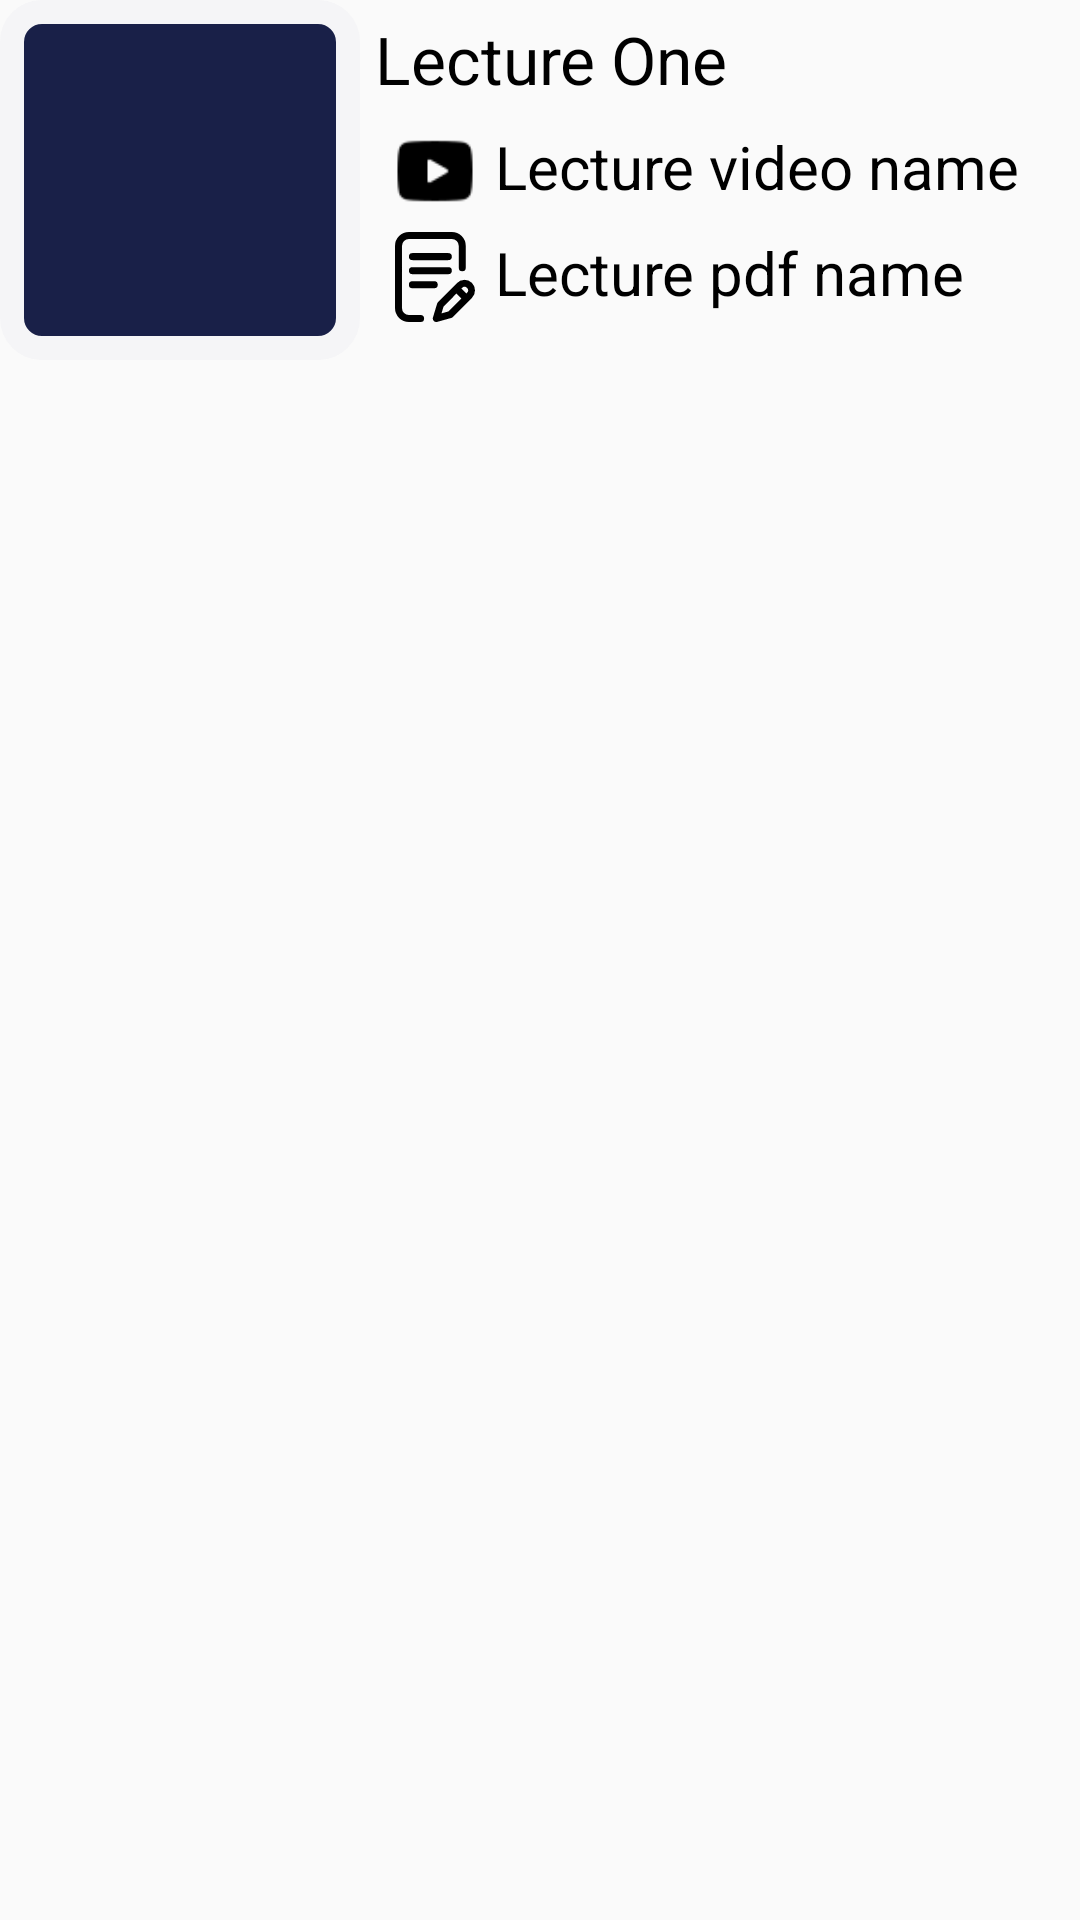

Produce the Android XML layout that renders to this screen, including the resource entries it uses.
<!-- AndroidManifest.xml: application theme AppTheme -->
<!-- res/layout/lecture_row.xml -->
<?xml version="1.0" encoding="utf-8"?>
<LinearLayout xmlns:android="http://schemas.android.com/apk/res/android"
    android:orientation="horizontal" android:layout_width="match_parent"
    android:layout_height="120dp"
    android:layout_margin="10dp"
    android:id="@+id/item"
    android:foreground="?attr/selectableItemBackground"
    >
    <RelativeLayout
        android:layout_width="120dp"
        android:layout_height="120dp"
        android:background="@drawable/subject_rounded_item">
        <ImageView
            android:id="@+id/image_weak"
            android:layout_width="match_parent"
            android:layout_height="match_parent"
            android:scaleType="centerCrop"
            android:layout_margin="4dp"
            />
        <ImageView
            android:layout_width="match_parent"
            android:layout_height="match_parent"
            android:scaleType="centerCrop"
            android:background="@drawable/rounded_corner2"
            />
    </RelativeLayout>
    <LinearLayout
        android:layout_width="match_parent"
        android:layout_height="match_parent"
        android:orientation="vertical"
        android:layout_marginStart="5dp"
        android:layout_marginTop="5dp"
        android:layout_marginBottom="0.5dp">
        <TextView
            android:id="@+id/weakName"
            android:layout_width="match_parent"
            android:layout_height="wrap_content"
            android:text="Lecture One"
            android:textSize="22dp"
            android:textColor="#000"
            android:layout_marginBottom="5dp"
            />
        <LinearLayout
            android:layout_width="match_parent"
            android:layout_height="wrap_content"
            android:orientation="horizontal"
            android:layout_marginBottom="2.5dp"
            android:layout_marginTop="2.5dp">
            <ImageView
                android:layout_width="40dp"
                android:layout_height="30dp"
                android:src="@drawable/youtube"
                />
            <TextView
                android:layout_width="match_parent"
                android:layout_height="wrap_content"
                android:text="Lecture video name"
                android:textSize="20dp"
                android:textColor="#000"
                />
        </LinearLayout>
        <LinearLayout
            android:layout_width="match_parent"
            android:layout_height="wrap_content"
            android:orientation="horizontal"
            android:layout_marginBottom="5dp"
            android:layout_marginTop="2.5dp">
            <ImageView
                android:layout_width="40dp"
                android:layout_height="30dp"
                android:src="@drawable/ic_pdf"
                />
            <TextView
                android:layout_width="match_parent"
                android:layout_height="wrap_content"
                android:text="Lecture pdf name"
                android:textSize="20dp"
                android:textColor="#000"
                />
        </LinearLayout>
    </LinearLayout>


</LinearLayout>
<!-- resources referenced by this layout -->
<resources>
  <!-- drawable ic_pdf (drawable) -->
  <vector xmlns:android="http://schemas.android.com/apk/res/android"
      android:width="676.336dp"
      android:height="754.659dp"
      android:viewportWidth="676.336"
      android:viewportHeight="754.659">
    <path
        android:pathData="M480.342,324.269a29.48,29.48 0,0 0,-29.48 -29.48L147.231,294.789a29.48,29.48 0,0 0,0 58.96h303.631A29.48,29.48 0,0 0,480.342 324.269Z"
        android:fillColor="#000"/>
    <path
        android:pathData="M147.231,412.705a29.479,29.479 0,1 0,0 58.957h184.405a29.479,29.479 0,1 0,0 -58.957Z"
        android:fillColor="#000"/>
    <path
        android:pathData="M216.505,695.7L117.916,695.7a59.024,59.024 0,0 1,-58.957 -58.957L58.959,117.917a59.025,59.025 0,0 1,58.957 -58.959h362.426a59.025,59.025 0,0 1,58.957 58.959v181.293a29.478,29.478 0,1 0,58.957 0L598.256,117.917A118.049,118.049 0,0 0,480.342 0L117.916,0a118.05,118.05 0,0 0,-117.917 117.917v518.828a118.049,118.049 0,0 0,117.917 117.914h98.589a29.478,29.478 0,1 0,0 -58.957Z"
        android:fillColor="#000"/>
    <path
        android:pathData="M650.473,426.812a88.529,88.529 0,0 0,-125.044 -0.023L363.584,588.273a29.511,29.511 0,0 0,-7.385 12.3l-35.246,116.037a29.479,29.479 0,0 0,36.079 36.979L476.014,720.625a29.464,29.464 0,0 0,12.956 -7.544l161.5,-161.2A88.537,88.537 0,0 0,650.473 426.812ZM452.804,665.88 L392.945,682.464 410.463,624.79 519.663,515.826 561.363,557.526ZM608.804,510.175 L603.092,515.875 561.402,474.182 567.094,468.502a29.479,29.479 0,0 1,41.709 41.671Z"
        android:fillColor="#000"/>
    <path
        android:pathData="M450.863,176.874L147.231,176.874a29.478,29.478 0,1 0,0 58.957h303.631a29.478,29.478 0,1 0,0 -58.957Z"
        android:fillColor="#000"/>
  </vector>
  <!-- drawable rounded_corner2 (drawable) -->
  <?xml version="1.0" encoding="utf-8"?>
  <shape android:shape="rectangle" xmlns:android="http://schemas.android.com/apk/res/android">
      <stroke android:width="8dp" android:color="@color/light_background"/>
      <corners android:radius="10dp"/>
  </shape>
  <!-- drawable subject_rounded_item (drawable) -->
  <?xml version="1.0" encoding="utf-8"?>
  <shape android:shape="rectangle" xmlns:android="http://schemas.android.com/apk/res/android">
  <solid android:color="@color/selected"/>
      <corners android:radius="20dp"/>
  </shape>
  <!-- drawable youtube: png bitmap (drawable, 570 bytes) -->
  <style name="AppTheme" parent="Theme.AppCompat.Light.NoActionBar">
          
          <item name="colorPrimary">@color/colorPrimary</item>
          <item name="colorPrimaryDark">#192048</item>
          <item name="colorAccent">#909194</item>
  
      </style>
  <color name="light_background">#f5f5f7</color>
  <color name="selected">#192048</color>
  <color name="colorPrimary">#008577</color>
</resources>
